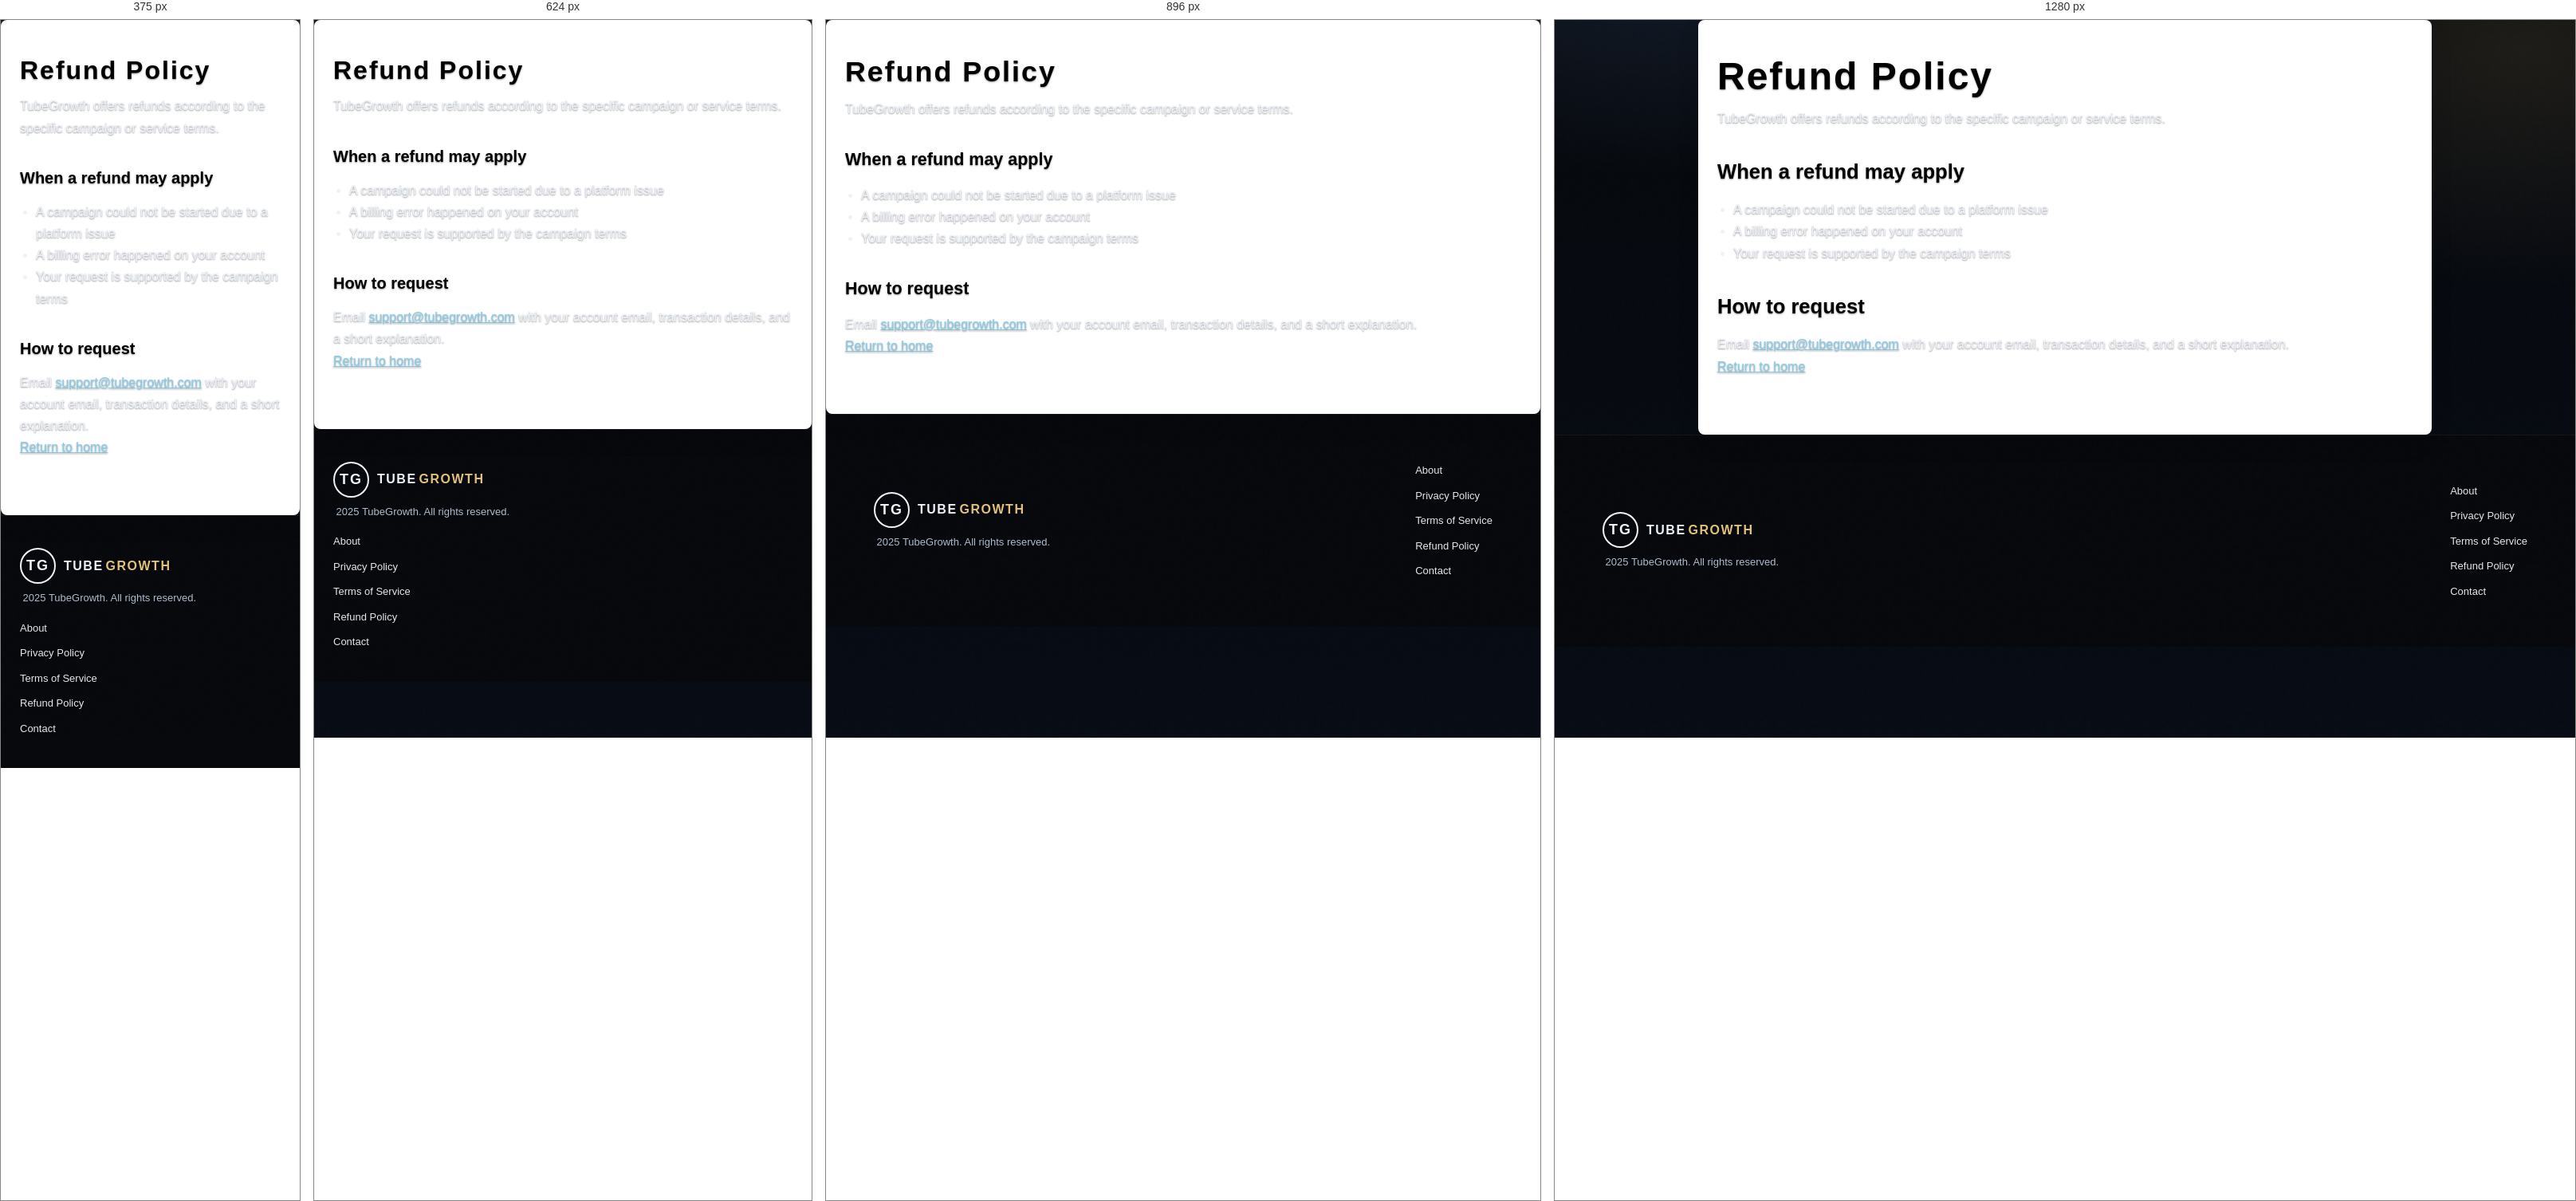
Rendered at 375 px, 624 px, 896 px and 1280 px, left to right.

<!-- file: refund.html -->
<!DOCTYPE html>
<html lang="en">
<head>
  <meta charset="utf-8">
  <meta name="viewport" content="width=device-width,initial-scale=1">
  <title>Refund Policy | TubeGrowth</title>
  <meta name="description" content="Refund policy for TubeGrowth services.">
  <link rel="canonical" href="https://tubegrowth.me/refund.html">
  <link rel="stylesheet" href="style.css?v=20260518-1">
  <meta name="robots" content="index,follow">
  <!-- Google AdSense site ownership (verification) -->
  <meta name="google-adsense-account" content="ca-pub-8786593139834578">
  <script type="application/ld+json">
  {
    "@context": "https://schema.org",
    "@type": "Organization",
    "name": "TubeGrowth",
    "url": "https://tubegrowth.me/",
    "logo": "https://tubegrowth.me/tubegrowth.png",
    "contactPoint": [{"@type": "ContactPoint", "email": "support@tubegrowth.com", "contactType": "customer support"}]
  }
  </script>
</head>
<body>
  <main class="shell">
    <h1>Refund Policy</h1>
    <p>TubeGrowth offers refunds according to the specific campaign or service terms.</p>
    <h2>When a refund may apply</h2>
    <ul>
      <li>A campaign could not be started due to a platform issue</li>
      <li>A billing error happened on your account</li>
      <li>Your request is supported by the campaign terms</li>
    </ul>
    <h2>How to request</h2>
    <p>Email <a href="mailto:support@tubegrowth.com">support@tubegrowth.com</a> with your account email, transaction details, and a short explanation.</p>
    <p><a href="/">Return to home</a></p>
  </main>
<footer>
  <div>
    <div class="footer-logo-container">
      <div class="footer-logo">TG</div>
      <div class="footer-logo-text"><span class="footer-logo-part-1">TUBE</span> <span class="footer-logo-part-2">GROWTH</span></div>
    </div>
    <p style="margin-top: 8px;"><i class="bi bi-c-circle"></i> 2025 TubeGrowth. All rights reserved.</p>
  </div>
  <div class="footer-links">
    <a href="about.html">About</a>
    <a href="privacy.html">Privacy Policy</a>
    <a href="terms.html">Terms of Service</a>
    <a href="refund.html">Refund Policy</a>
    <a href="contact.html">Contact</a>
  </div>
</footer>
</body>
</html>


/* @media block from style.css */
@media (min-width: 768px) {
  .free-boost-banner {
    margin: 60px 20px 40px;
    padding: 20px 40px;
    border-radius: 20px;
  }
}

/* @media block from style.css */
@media (min-width: 1024px) {
  .free-boost-banner {
    margin: 80px auto 60px;
    padding: 24px 64px;
    border-radius: 24px;
  }
}

/* @media block from style.css */
@media (min-width: 768px) {
  .free-boost-subtitle {
    margin-bottom: 40px;
  }
}

/* @media block from style.css */
@media (max-width: 480px) {
  .free-boost-form-box {
    padding: 16px 12px;
  }
}

/* @media block from style.css */
@media (min-width: 768px) {
  .free-boost-form-box {
    padding: 28px;
    margin-bottom: 28px;
  }
}

/* @media block from style.css */
@media (min-width: 1024px) {
  .free-boost-form-box {
    padding: 32px;
    margin-bottom: 32px;
  }

}

/* @media block from style.css */
@media (min-width: 768px) {
  .free-boost-form {
    justify-content: flex-start !important;
    align-items: center;
    gap: 12px;
  }
}

/* @media block from style.css */
@media (max-width: 767px) {
  .free-boost-form {
    flex-direction: column;
    align-items: stretch;
    gap: 8px;
    white-space: normal;
  }

  .free-boost-agreement {
    order: 0;
    width: 100%;
    margin: 0 0 6px 0;
    justify-content: flex-start;
  }

  .free-boost-agreement-checkbox {
    margin-right: 8px;
  }
}

/* @media block from style.css */
@media (min-width: 768px) {
  .free-boost-input {
    padding: 14px 16px;
  }
}

/* @media block from style.css */
@media (min-width: 768px) {
  .free-boost-search-btn {
    padding: 16px 36px;
    width: auto;
  }
}

/* @media block from style.css */
@media (min-width: 768px) {
  .how-it-works-title {
    letter-spacing: 2px;
    margin-bottom: 40px;
  }
}

/* @media block from style.css */
@media (min-width: 768px) {
  .how-it-works-steps {
    grid-template-columns: repeat(2, 1fr);
    gap: 24px;
  }
}

/* @media block from style.css */
@media (min-width: 1024px) {
  .how-it-works-steps {
    grid-template-columns: repeat(3, 1fr);
    gap: 30px;
  }
}

/* @media block from style.css */
@media (min-width: 768px) {
  .how-it-works-step {
    padding: 28px 20px;
    border-radius: 14px;
    box-shadow: 0 18px 40px rgba(15, 23, 42, 0.12);
  }
}

/* @media block from style.css */
@media (min-width: 1024px) {
  .how-it-works-step {
    padding: 34px 24px;
  }
}

/* @media block from style.css */
@media (min-width: 768px) {
  .step-number {
    margin-bottom: 14px;
  }
}

/* @media block from style.css */
@media (max-width: 768px) {
  .ads-section {
    padding: 60px 16px;
  }

  .ads-grid {
    grid-template-columns: 1fr;
  }

  .ad-card {
    padding: 18px;
  }
}

/* @media block from style.css */
@media (max-width: 480px) {
  body { font-size: 14px; }
}

/* @media block from style.css */
@media (min-width: 481px) and (max-width: 768px) {
  body { font-size: 15px; }
}

/* @media block from style.css */
@media (min-width: 769px) {
  nav {
    padding: 20px 40px;
    flex-wrap: nowrap;
  }
}

/* @media block from style.css */
@media (min-width: 1200px) {
  nav {
    padding: 20px 60px;
  }
}

/* @media block from style.css */
@media (max-width: 480px) {
  .logo-container {
    gap: 8px;
  }
  .logo {
    width: 52px;
    height: 52px;
    border-radius: 16px;
  }
  .logo-mark {
    font-size: 16px;
    letter-spacing: 1.6px;
  }
  .logo-text {
    font-size: 19px;
  }
}

/* @media block from style.css */
@media (max-width: 768px) and (min-width: 481px) {
  .logo-container {
    gap: 10px;
  }
  .logo {
    width: 56px;
    height: 56px;
    border-radius: 18px;
  }
  .logo-mark {
    font-size: 18px;
    letter-spacing: 1.8px;
  }
  .logo-text {
    font-size: 23px;
  }
}

/* @media block from style.css */
@media (min-width: 768px) {
  nav ul {
    gap: 32px;
  }
}

/* @media block from style.css */
@media (min-width: 1024px) {
  nav ul {
    gap: 48px;
  }
}

/* @media block from style.css */
@media (min-width: 768px) {
  .dashboard-area {
    padding: 0 20px 24px;
  }
}

/* @media block from style.css */
@media (min-width: 1024px) {
  .dashboard-area {
    padding: 0 0 24px;
  }
}

/* @media block from style.css */
@media (min-width: 768px) {
  .dashboard-layout {
    grid-template-columns: repeat(2, auto);
    gap: 20px;
    justify-content: center;
  }
}

/* @media block from style.css */
@media (min-width: 1024px) {
  .dashboard-layout {
    grid-template-columns: repeat(3, auto);
    gap: 24px;
    justify-content: center;
  }
}

/* @media block from style.css */
@media (min-width: 768px) {
  .hero {
    padding: 100px 40px 60px;
  }
}

/* @media block from style.css */
@media (min-width: 1024px) {
  .hero {
    padding: 120px 60px 80px;
  }
}

/* @media block from style.css */
@media (min-width: 768px) {
  section { padding: 80px 40px; }
}

/* @media block from style.css */
@media (min-width: 1024px) {
  section { padding: 100px 60px; }
}

/* @media block from style.css */
@media (max-width: 768px) {
  #services { padding: 40px 12px; }
  .view-promo-credit-chip { font-size: 22px; }
  .view-promo-shell-topbar { font-size: 26px; }
  .view-promo-shell-tabs { gap: 8px; padding: 12px 10px; }
  .view-promo-shell-tab { font-size: 10px; letter-spacing: 1px; padding: 8px 11px; }
  .view-promo-search-bar input { width: 100%; }
  .view-promo-table-wrapper {
    overflow-x: auto;
    overflow-y: hidden;
    -webkit-overflow-scrolling: touch;
  }
  .view-promo-table {
    min-width: 760px;
    font-size: 12px;
  }
  .view-promo-table th { padding: 10px 8px; font-size: 11px; }
  .view-promo-table td { padding: 8px; font-size: 12px; }
  .view-promo-pagination { flex-direction: column; gap: 10px; text-align: center; }
  .view-promo-info-section { grid-template-columns: 1fr; }
  .view-promo-info-body { font-size: 12px; }
}

/* @media block from style.css */
@media (max-width: 768px) {
  .view-promo-table-wrapper::-webkit-scrollbar {
    height: 8px;
  }

  .view-promo-table-wrapper::-webkit-scrollbar-track {
    background: rgba(255, 255, 255, 0.08);
    border-radius: 999px;
  }

  .view-promo-table-wrapper::-webkit-scrollbar-thumb {
    background: rgba(255, 215, 0, 0.55);
    border-radius: 999px;
  }
}

/* @media block from style.css */
@media (max-width: 768px) {
  nav { padding: 16px 24px; flex-wrap: wrap; }
  .nav-toggle { display: flex; margin-left: auto; }
  nav ul { 
    display: none; 
    position: absolute;
    top: 100%;
    left: 0;
    right: 0;
    width: 100%;
    flex-direction: column; 
    align-items: flex-start; 
    gap: 12px; 
    padding: 16px 24px;
    background: rgba(10, 10, 10, 0.95);
    backdrop-filter: blur(20px);
    border-bottom: 1px solid var(--border);
    max-height: calc(100vh - 70px);
    overflow-y: auto;
    z-index: 999;
  }
  nav.open ul { display: flex; }
  nav.open .nav-toggle span:nth-child(1) { transform: translateY(7px) rotate(45deg); }
  nav.open .nav-toggle span:nth-child(2) { opacity: 0; }
  nav.open .nav-toggle span:nth-child(3) { transform: translateY(-7px) rotate(-45deg); }
  nav ul li a { padding: 12px 16px; display: block; width: 100%; border-radius: 6px; }
  nav ul li a:hover { background: rgba(255, 255, 255, 0.06); }
  .credit-display { font-size: 12px; }
  #dashboard-preview { padding: 92px 12px 18px; }
  .dashboard-topbar { font-size: 26px; }
  .dashboard-tabs { gap: 8px; padding: 14px 10px; }
  .dash-tab { font-size: 10px; letter-spacing: 1px; padding: 8px 12px; }
  .dashboard-layout { grid-template-columns: 1fr; gap: 14px; }
  .profile-card,
  .bonus-card,
  .refer-card,
  .updates-card {
    grid-column: auto;
    grid-row: auto;
  }
  .dash-card-head { font-size: 24px; }
  .profile-avatar { width: 138px; height: 138px; }
  .profile-avatar img { display: block; }
  .profile-name { font-size: 24px; }
  .profile-channel { font-size: 15px; }
  .profile-credits { font-size: 26px; }
  .bonus-note { font-size: 14px; }
  .refer-body p { font-size: 15px; }
  .refer-btn { font-size: 13px; padding: 10px 18px; }
  .updates-table { font-size: 14px; }
  .earn-shell-topbar { font-size: 26px; }
  .earn-shell-tabs { gap: 8px; padding: 12px 10px; }
  .earn-shell-tab { font-size: 10px; letter-spacing: 1px; padding: 8px 11px; }
  .earn-credit-chip { font-size: 26px; }
  .earn-layout { grid-template-columns: 1fr; gap: 12px; }
  .earn-panel-head { font-size: 22px; }
  .earn-main-copy { font-size: 18px; }
  .earn-action-btn { font-size: 16px; }
  .earn-settings-text strong,
  .earn-settings-text span { font-size: 16px; }
  .note-panel h4 { font-size: 22px; }
  .note-panel ol { font-size: 14px; }
  .earn-step-box strong { font-size: 20px; }
  .earn-step-box span { font-size: 14px; }
  .earn-bonus-note,
  .feedback-body p { font-size: 14px; }
  .feedback-btn { font-size: 12px; }
  #get-started { padding: 40px 12px; }
  .boost-credit-chip { font-size: 26px; }
  .boost-shell-topbar { font-size: 26px; }
  .boost-shell-tabs { gap: 8px; padding: 12px 10px; }
  .boost-shell-tab { font-size: 10px; letter-spacing: 1px; padding: 8px 11px; }
  .boost-layout { grid-template-columns: 1fr; gap: 12px; }
  .boost-panel-head { font-size: 22px; }
  .boost-form-group label { font-size: 16px; }
  .boost-form-group input,
  .boost-form-group select { font-size: 16px; }
  .boost-your-channel { font-size: 18px; }
  .boost-credits-needed { font-size: 18px; }
  .boost-add-promo-btn { font-size: 18px; }
  .boost-info-head { font-size: 18px; }
  .boost-info-body { font-size: 14px; }
  section { padding: 60px 24px; }
  .hero { padding: 100px 24px 60px; }
  .search-bar { flex-direction: column; }
  .search-btn { width: 100%; }
  .form-wrapper { grid-template-columns: 1fr; gap: 40px; }
  .form-row { grid-template-columns: 1fr; }
  footer { padding: 40px 24px; flex-direction: column; align-items: flex-start; }
}

/* @media block from style.css */
@media (max-width: 1100px) {
  section {
    padding: 68px 26px !important;
  }

  .free-boost-section {
    margin-top: 90px;
    border-radius: 18px;
  }

  .hero {
    padding: 100px 24px 58px !important;
  }

  .hero-content {
    grid-template-columns: 1fr;
    gap: 16px;
    text-align: left;
  }

  .hero-steps {
    grid-template-columns: 1fr;
  }

  .dashboard-layout {
    grid-template-columns: 1fr;
  }

  .view-promo-info-section {
    grid-template-columns: 1fr;
  }

  nav {
    padding-inline: 18px;
  }

  .logo {
    font-size: 26px;
  }
}

/* @media block from style.css */
@media (max-width: 768px) {
  section {
    padding: 56px 16px !important;
  }

  nav {
    height: 70px;
    padding: 12px 14px;
  }

  .free-boost-section {
    margin-top: 78px;
    border-radius: 14px;
  }

  .free-boost-form {
    flex-direction: column;
  }

  .free-boost-search-btn,
  .search-btn,
  .analyze-videos-btn,
  .btn-primary,
  .btn-secondary {
    width: 100%;
  }

  .dashboard-tabs,
  .view-promo-shell-tabs,
  .earn-shell-tabs,
  .boost-shell-tabs {
    justify-content: flex-start;
    overflow-x: auto;
    padding-bottom: 4px;
  }

  .view-promo-search-bar {
    text-align: left;
  }

  .view-promo-search-bar input {
    width: 100%;
  }

  .toast {
    left: auto;
    right: 12px;
    width: auto;
  }
}

/* @media block from style.css */
@media (max-width: 1200px) {
  nav {
    padding: 16px 40px;
  }
  section {
    padding: 80px 40px;
  }
}

/* @media block from style.css */
@media (max-width: 768px) {
  nav {
    padding: 12px 20px;
    height: 70px;
  }
  
  .logo {
    font-size: 22px;
  }
  
  nav ul {
    gap: 20px;
    font-size: 12px;
  }
  
  section {
    padding: 60px 24px !important;
  }
  
  h1 {
    font-size: clamp(32px, 8vw, 60px);
  }
  
  .section-title {
    font-size: clamp(28px, 6vw, 48px);
  }
  
  .hero {
    padding: 100px 24px 60px;
  }
  
  .hero-steps {
    grid-template-columns: 1fr;
  }
  
  .hero-search {
    max-width: 100%;
  }
  
  .search-bar {
    flex-direction: column;
  }
  
  .search-bar input,
  .search-btn {
    width: 100%;
  }
  
  .hero-btns {
    gap: 12px;
  }
  
  .buy-methods {
    grid-template-columns: 1fr;
  }
  
  .credits-grid {
    grid-template-columns: 1fr;
  }
  
  .dashboard-layout {
    grid-template-columns: 1fr;
  }
  
  .services-grid {
    grid-template-columns: 1fr;
  }
  
  .view-promo-info-section {
    grid-template-columns: 1fr;
  }
  
  .earn-layout,
  .boost-layout {
    grid-template-columns: 1fr;
  }
  
  .btn-primary,
  .btn-secondary,
  .search-btn,
  .credit-btn,
  .earn-btn {
    width: 100%;
  }
  
  .modal-content {
    width: 90%;
    max-width: 100%;
  }
  
  .toast {
    left: auto;
    right: 12px;
    width: auto;
  }
  
  /* Referral responsive */
  .referral-code-box {
    padding: 12px;
  }
  
  .referral-stats {
    padding: 10px;
  }
  
  .copy-code-btn,
  .refer-btn {
    font-size: 11px;
    padding: 10px 16px;
  }
}

/* @media block from style.css */
@media (max-width: 480px) {
  nav {
    padding: 8px 12px;
    height: 60px;
  }
  
  .logo-container {
    gap: 8px;
  }
  
  .logo {
    font-size: 16px;
    width: 45px;
    height: 45px;
  }
  
  .logo-text {
    font-size: 18px;
  }
  
  nav ul {
    gap: 12px;
    font-size: 11px;
  }
  
  .nav-cta {
    padding: 8px 16px;
    font-size: 12px;
  }
  
  .credit-display {
    font-size: 11px;
  }
  
  section {
    padding: 40px 16px !important;
  }
}